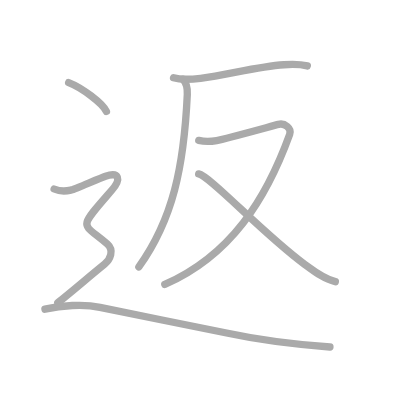
t = 0.00 s
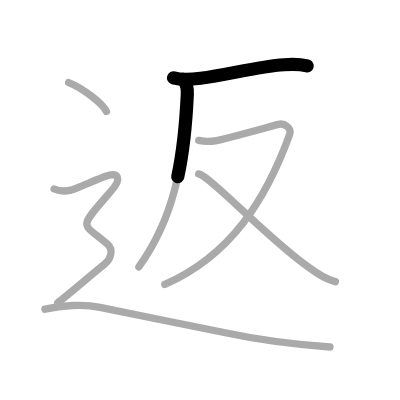
t = 1.50 s
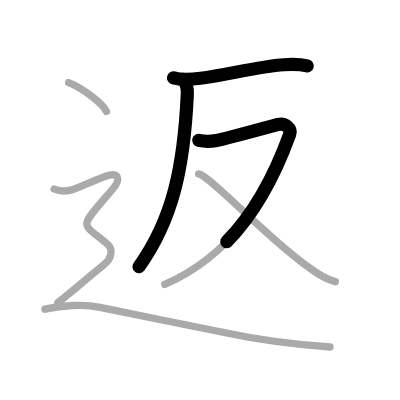
t = 2.75 s
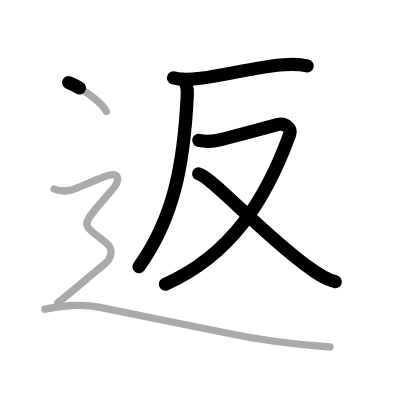
t = 4.25 s
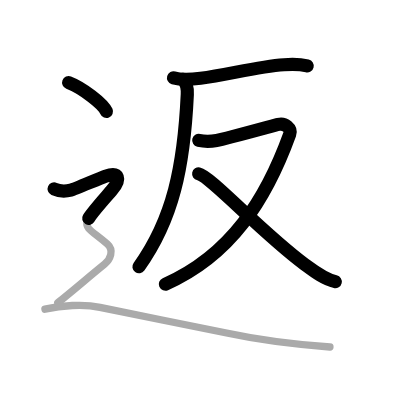
t = 5.50 s
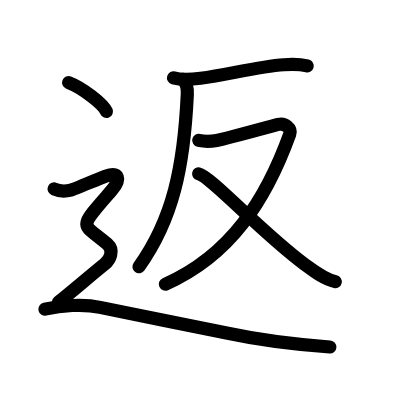
t = 7.00 s

The animated SVG that drew these frames (rendered in a browser with its animation timeline set to each time). Animation: 7 SMIL elements (animate=7); one cycle of 7.00 s.

<?xml version="1.0" standalone="no"?>
<!DOCTYPE svg PUBLIC "-//W3C//DTD SVG 1.1//EN"   "http://www.w3.org/Graphics/SVG/1.1/DTD/svg11.dtd">
<svg width="400px" height="400px"  version="1.1" xmlns="http://www.w3.org/2000/svg">
  <defs>
    <marker id="Triangle" viewBox="0 0 10 10" refX="0" refY="5" markerUnits="strokeWidth" markerWidth="3" style="stroke-opacity:0%;fill:#aaaaaa;" markerHeight="2" orient="auto">
      <path d="M 0 0 L 10 5 L 0 10 z" />
    </marker>
    
    <marker id="Arrow" viewBox="0 0 10 10" refX="5" refY="5" markerUnits="strokeWidth" markerWidth="1.8" style="stroke-opacity:0%;fill:#770000;" markerHeight="2" orient="auto">
      <path d="M 0 4 L 6 4 L 4 1 L 10 5 L 4 9 L 6 6 L 0 6 z" />
        <circle cx="5" cy="5" r="5" />
      </marker>
    
    <marker id="TriangleRed" viewBox="0 0 10 10" refX="0" refY="5" markerUnits="strokeWidth" markerWidth="3" style="stroke-opacity:0%;fill:#CC0000;" markerHeight="2" orient="auto">
      <path d="M 0 0 L 10 5 L 0 10 z" />
    </marker>
    
    <marker id="ArrowRed" viewBox="0 0 10 10" refX="5" refY="5" markerUnits="strokeWidth" markerWidth="1.8" style="stroke-opacity:0%;fill:#CC0000;" markerHeight="2" orient="auto">
      <path d="M 0 4 L 6 4 L 4 1 L 10 5 L 4 9 L 6 6 L 0 6 z" />
        <circle cx="5" cy="5" r="5" />
      </marker>
    
  </defs>
  
  <path style="fill:#ffffff; fill-opacity:100%; fill-rule:evenodd; stroke-width:0;" d="M 0 0 L 400px 0 L 400px 400px L 0 400px L 0 0" />

  <g transform="scale(3.6697247706422 3.6697247706422)">
<path style="fill:none; fill-opacity:0%; fill-rule:evenodd; stroke:#aaaaaa; stroke-opacity:100%; stroke-width: 1.5pt; stroke-linejoin:round; stroke-linecap:round;" d="M47.29 21.2c2.34 0.68 5.1 0.4 7.36 0.13c7.2-0.88 15.44-3.19 22.73-3.69c2.12-0.15 4.28-0.19 6.36 0.32"></path>
<path style="fill:none; fill-opacity:0%; fill-rule:evenodd; stroke:#aaaaaa; stroke-opacity:100%; stroke-width: 1.5pt; stroke-linejoin:round; stroke-linecap:round;" d="M49.86 21.63c0.94 0.94 1.26 2.36 1.18 4.1c-0.92 19.77-3.92 34.02-13.2 47"></path>
<path style="fill:none; fill-opacity:0%; fill-rule:evenodd; stroke:#aaaaaa; stroke-opacity:100%; stroke-width: 1.5pt; stroke-linejoin:round; stroke-linecap:round;" d="M54.16 38.25c1.24 0.29 2.39 0.48 4.87 0.04c2.48-0.44 15.15-3.97 16.85-4.4c1.7-0.44 3.66 1.09 3.07 2.7C72.5 54.38 62.88 69.62 44.91 77.51"></path>
<path style="fill:none; fill-opacity:0%; fill-rule:evenodd; stroke:#aaaaaa; stroke-opacity:100%; stroke-width: 1.5pt; stroke-linejoin:round; stroke-linecap:round;" d="M54.14 47.38c3.21 0.65 17.21 16.04 28.92 24.68c2.48 1.83 5.25 3.99 8.32 4.7"></path>
<path style="fill:none; fill-opacity:0%; fill-rule:evenodd; stroke:#aaaaaa; stroke-opacity:100%; stroke-width: 1.5pt; stroke-linejoin:round; stroke-linecap:round;" d="M18.71 22.5c3.63 1.39 9.38 5.72 10.29 7.88"></path>
<path style="fill:none; fill-opacity:0%; fill-rule:evenodd; stroke:#aaaaaa; stroke-opacity:100%; stroke-width: 1.5pt; stroke-linejoin:round; stroke-linecap:round;" d="M14.75 51.5c2.25 1 3.75 0.5 4.75 0.25s7.75-3.25 9.25-3.75c3.7-1.23 4.4 0.75 1.61 3.96c-9.49 10.91-7.99 8.54-1.11 14.54c1.93 1.69 0.77 4.27-0.75 5.5c-3.88 3.12-10.25 8.62-12.75 10.5"></path>
<path style="fill:none; fill-opacity:0%; fill-rule:evenodd; stroke:#aaaaaa; stroke-opacity:100%; stroke-width: 1.5pt; stroke-linejoin:round; stroke-linecap:round;" d="M12.25 84.25c4.38-1 10.5-1.5 15-0.5s29.99 6.04 34.5 7c11.12 2.38 20.38 3.25 28.16 3.8"></path>

<path style="fill:none; fill-opacity:0%; fill-rule:evenodd; stroke:#000000; stroke-opacity:100%; stroke-width: 2.7pt; stroke-linejoin:round; stroke-linecap:round;" d="M47.29 21.2c2.34 0.68 5.1 0.4 7.36 0.13c7.2-0.88 15.44-3.19 22.73-3.69c2.12-0.15 4.28-0.19 6.36 0.32" pathLength="100" stroke-dashoffset="100" stroke-dasharray="100 105"><animate id="dashAnim1" attributeName="stroke-dashoffset" from="100" to="0" dur="1s" calcMode="linear" fill="freeze"/></path>
<path style="fill:none; fill-opacity:0%; fill-rule:evenodd; stroke:#000000; stroke-opacity:100%; stroke-width: 2.7pt; stroke-linejoin:round; stroke-linecap:round;" d="M49.86 21.63c0.94 0.94 1.26 2.36 1.18 4.1c-0.92 19.77-3.92 34.02-13.2 47" pathLength="100" stroke-dashoffset="100" stroke-dasharray="100 105"><animate id="dashAnim2" attributeName="stroke-dashoffset" from="100" to="0" dur="1s" calcMode="linear" begin="dashAnim1.end" fill="freeze"/></path>
<path style="fill:none; fill-opacity:0%; fill-rule:evenodd; stroke:#000000; stroke-opacity:100%; stroke-width: 2.7pt; stroke-linejoin:round; stroke-linecap:round;" d="M54.16 38.25c1.24 0.29 2.39 0.48 4.87 0.04c2.48-0.44 15.15-3.97 16.85-4.4c1.7-0.44 3.66 1.09 3.07 2.7C72.5 54.38 62.88 69.62 44.91 77.51" pathLength="100" stroke-dashoffset="100" stroke-dasharray="100 105"><animate id="dashAnim3" attributeName="stroke-dashoffset" from="100" to="0" dur="1s" calcMode="linear" begin="dashAnim2.end" fill="freeze"/></path>
<path style="fill:none; fill-opacity:0%; fill-rule:evenodd; stroke:#000000; stroke-opacity:100%; stroke-width: 2.7pt; stroke-linejoin:round; stroke-linecap:round;" d="M54.14 47.38c3.21 0.65 17.21 16.04 28.92 24.68c2.48 1.83 5.25 3.99 8.32 4.7" pathLength="100" stroke-dashoffset="100" stroke-dasharray="100 105"><animate id="dashAnim4" attributeName="stroke-dashoffset" from="100" to="0" dur="1s" calcMode="linear" begin="dashAnim3.end" fill="freeze"/></path>
<path style="fill:none; fill-opacity:0%; fill-rule:evenodd; stroke:#000000; stroke-opacity:100%; stroke-width: 2.7pt; stroke-linejoin:round; stroke-linecap:round;" d="M18.71 22.5c3.63 1.39 9.38 5.72 10.29 7.88" pathLength="100" stroke-dashoffset="100" stroke-dasharray="100 105"><animate id="dashAnim5" attributeName="stroke-dashoffset" from="100" to="0" dur="1s" calcMode="linear" begin="dashAnim4.end" fill="freeze"/></path>
<path style="fill:none; fill-opacity:0%; fill-rule:evenodd; stroke:#000000; stroke-opacity:100%; stroke-width: 2.7pt; stroke-linejoin:round; stroke-linecap:round;" d="M14.75 51.5c2.25 1 3.75 0.5 4.75 0.25s7.75-3.25 9.25-3.75c3.7-1.23 4.4 0.75 1.61 3.96c-9.49 10.91-7.99 8.54-1.11 14.54c1.93 1.69 0.77 4.27-0.75 5.5c-3.88 3.12-10.25 8.62-12.75 10.5" pathLength="100" stroke-dashoffset="100" stroke-dasharray="100 105"><animate id="dashAnim6" attributeName="stroke-dashoffset" from="100" to="0" dur="1s" calcMode="linear" begin="dashAnim5.end" fill="freeze"/></path>
<path style="fill:none; fill-opacity:0%; fill-rule:evenodd; stroke:#000000; stroke-opacity:100%; stroke-width: 2.7pt; stroke-linejoin:round; stroke-linecap:round;" d="M12.25 84.25c4.38-1 10.5-1.5 15-0.5s29.99 6.04 34.5 7c11.12 2.38 20.38 3.25 28.16 3.8" pathLength="100" stroke-dashoffset="100" stroke-dasharray="100 105"><animate id="dashAnim7" attributeName="stroke-dashoffset" from="100" to="0" dur="1s" calcMode="linear" begin="dashAnim6.end" fill="freeze"/></path>

</g>

</svg>  
          
